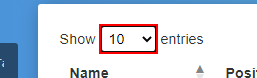
Workflow: SelectItem

Step 1: select [Value] in the drop-down in window 'DataTables | Table plug-in for jQuery' (chrome.exe)
